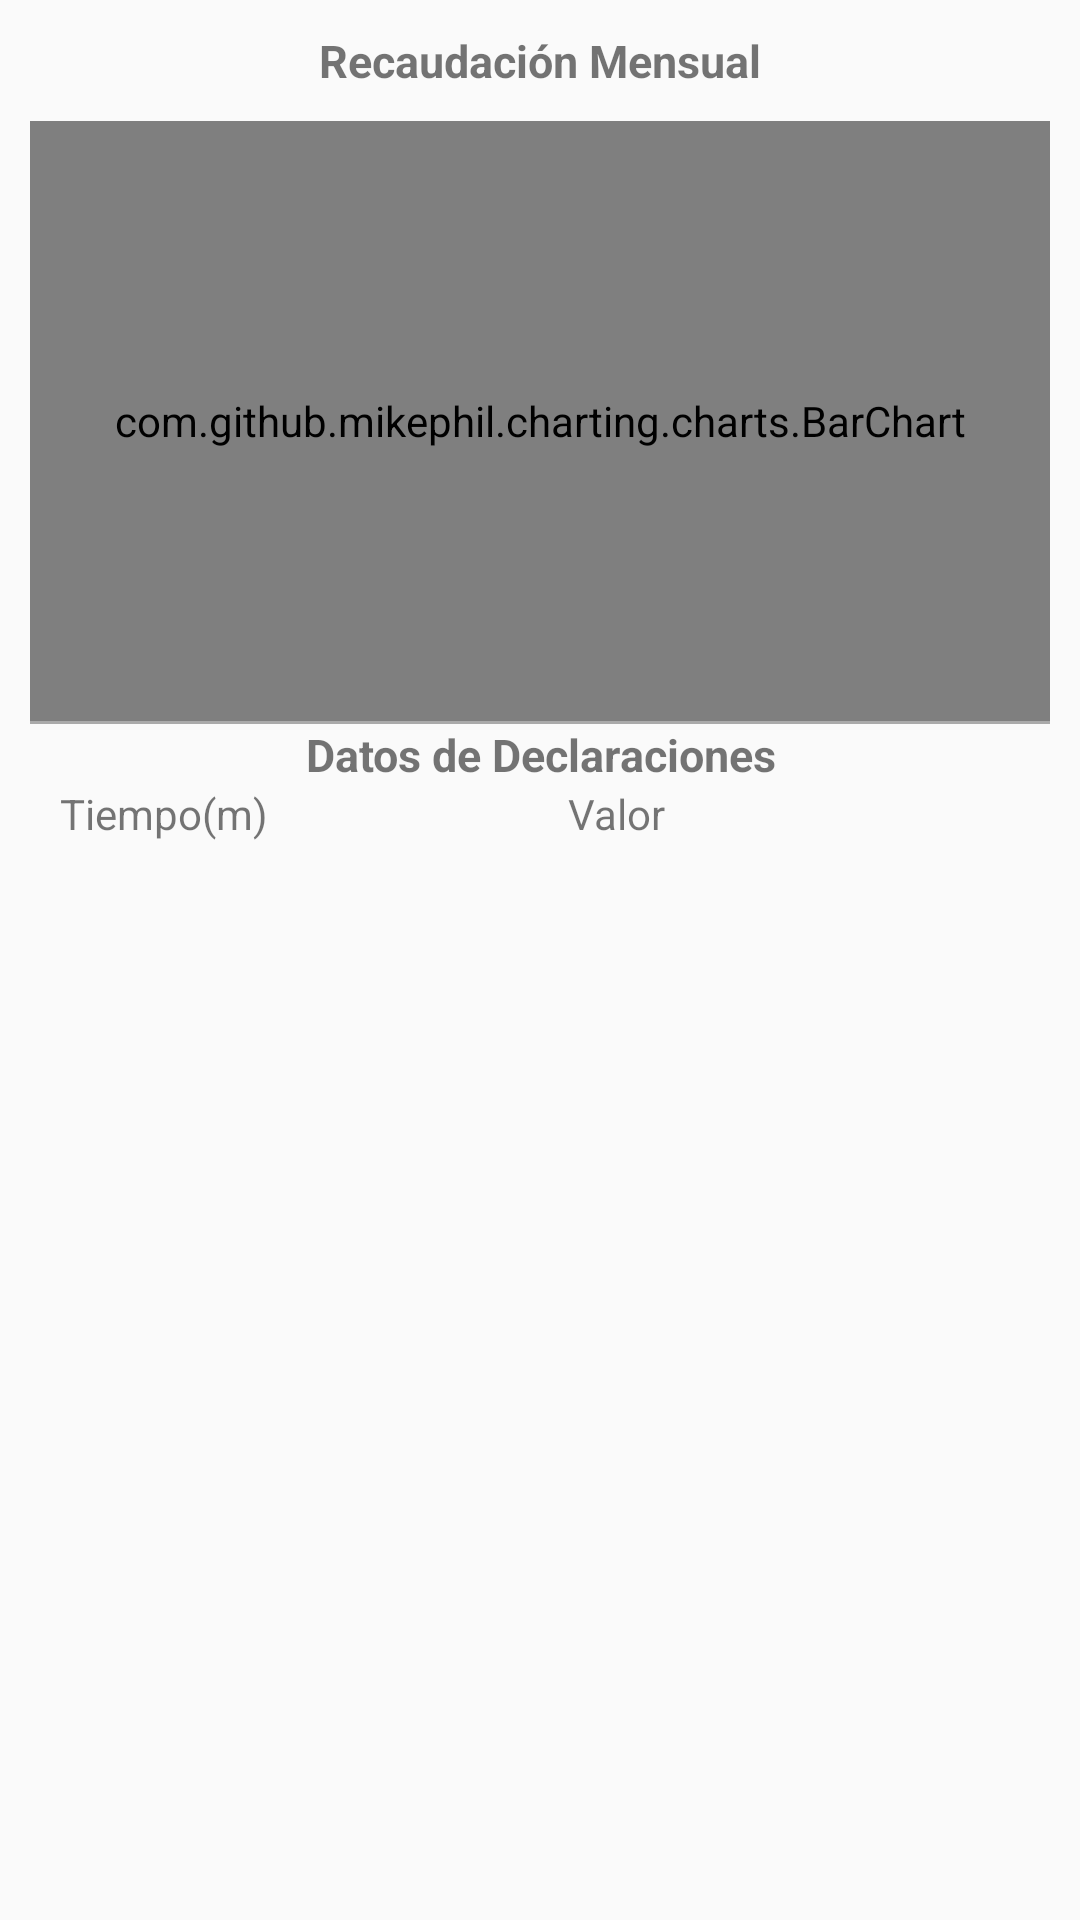

Write the Android layout XML for this screen, with the resource values it uses.
<!-- AndroidManifest.xml: application theme AppTheme -->
<!-- res/layout/chart_dialog.xml -->
<?xml version="1.0" encoding="utf-8"?>
<LinearLayout xmlns:android="http://schemas.android.com/apk/res/android"
    android:orientation="vertical" android:layout_width="match_parent"
    android:layout_height="match_parent"
    android:padding="10dp">
    <TextView
        android:id="@+id/CardChartTitulo"
        android:layout_width="match_parent"
        android:layout_height="wrap_content"
        android:gravity="center"
        android:text="Recaudación Mensual"
        android:textSize="15dp"
        android:textStyle="bold"
        android:layout_marginBottom="10dp"
        />
    <com.github.mikephil.charting.charts.BarChart
        android:id="@+id/barChartDialog"
        android:layout_width="match_parent"
        android:layout_height="200dp"

        />
    <View
        android:layout_width="match_parent"
        android:layout_height="1dp"
        android:background="@android:color/darker_gray"
        />
    <TextView
        android:id="@+id/TituloDetalle"
        android:layout_width="match_parent"
        android:layout_height="wrap_content"
        android:textAlignment="center"
        android:text="Datos de Declaraciones"
        android:textSize="15dp"
        android:textStyle="bold"
        />
    <TableLayout
        android:layout_width="match_parent"
        android:layout_height="wrap_content"
        android:layout_gravity="center_horizontal|bottom"
        android:id="@+id/TablaDatos"
        android:paddingLeft="10dp"
        android:paddingRight="10dp">

        <TableRow
            android:layout_width="match_parent"
            android:layout_height="wrap_content"
            android:textAlignment="center">

            <TextView
                android:layout_width="wrap_content"
                android:layout_height="wrap_content"
                android:text="Tiempo(m)"
                android:layout_marginRight="100dp"
                android:id="@+id/txtTiempo" />

            <TextView
                android:layout_width="match_parent"
                android:layout_height="wrap_content"
                android:text="Valor"
                android:id="@+id/txtValor"/>


        </TableRow>

    </TableLayout>
</LinearLayout>
<!-- resources referenced by this layout -->
<resources>
  <style name="AppTheme" parent="Theme.AppCompat.Light.NoActionBar">
          
          <item name="colorPrimary">@color/colorPrimary</item>
          <item name="colorPrimaryDark">@color/colorPrimaryDark</item>
          <item name="colorAccent">@color/colorAccent</item>
      </style>
  <color name="colorPrimary">#2196F3</color>
  <color name="colorPrimaryDark">#1976D2</color>
  <color name="colorAccent">#448AFF</color>
</resources>
